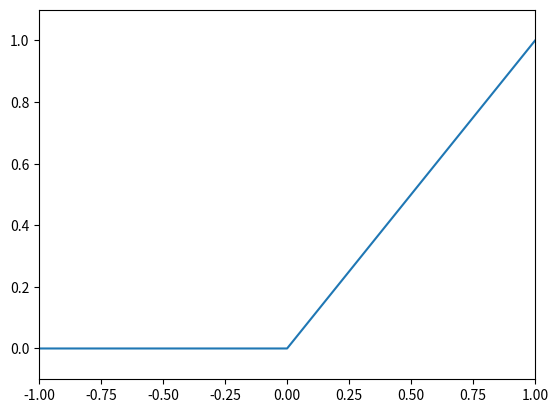

Here is the Python script that generated this plot:
import numpy as np
import matplotlib.pylab as plt


def relu(x):
    return np.maximum(0.0, x)


x = np.arange(-5.0, 5.0, 0.1)
y = relu(x)
plt.plot(x, y)
plt.xlim(-1.0, 1.0)
plt.ylim(-0.1, 1.1)
plt.show()
